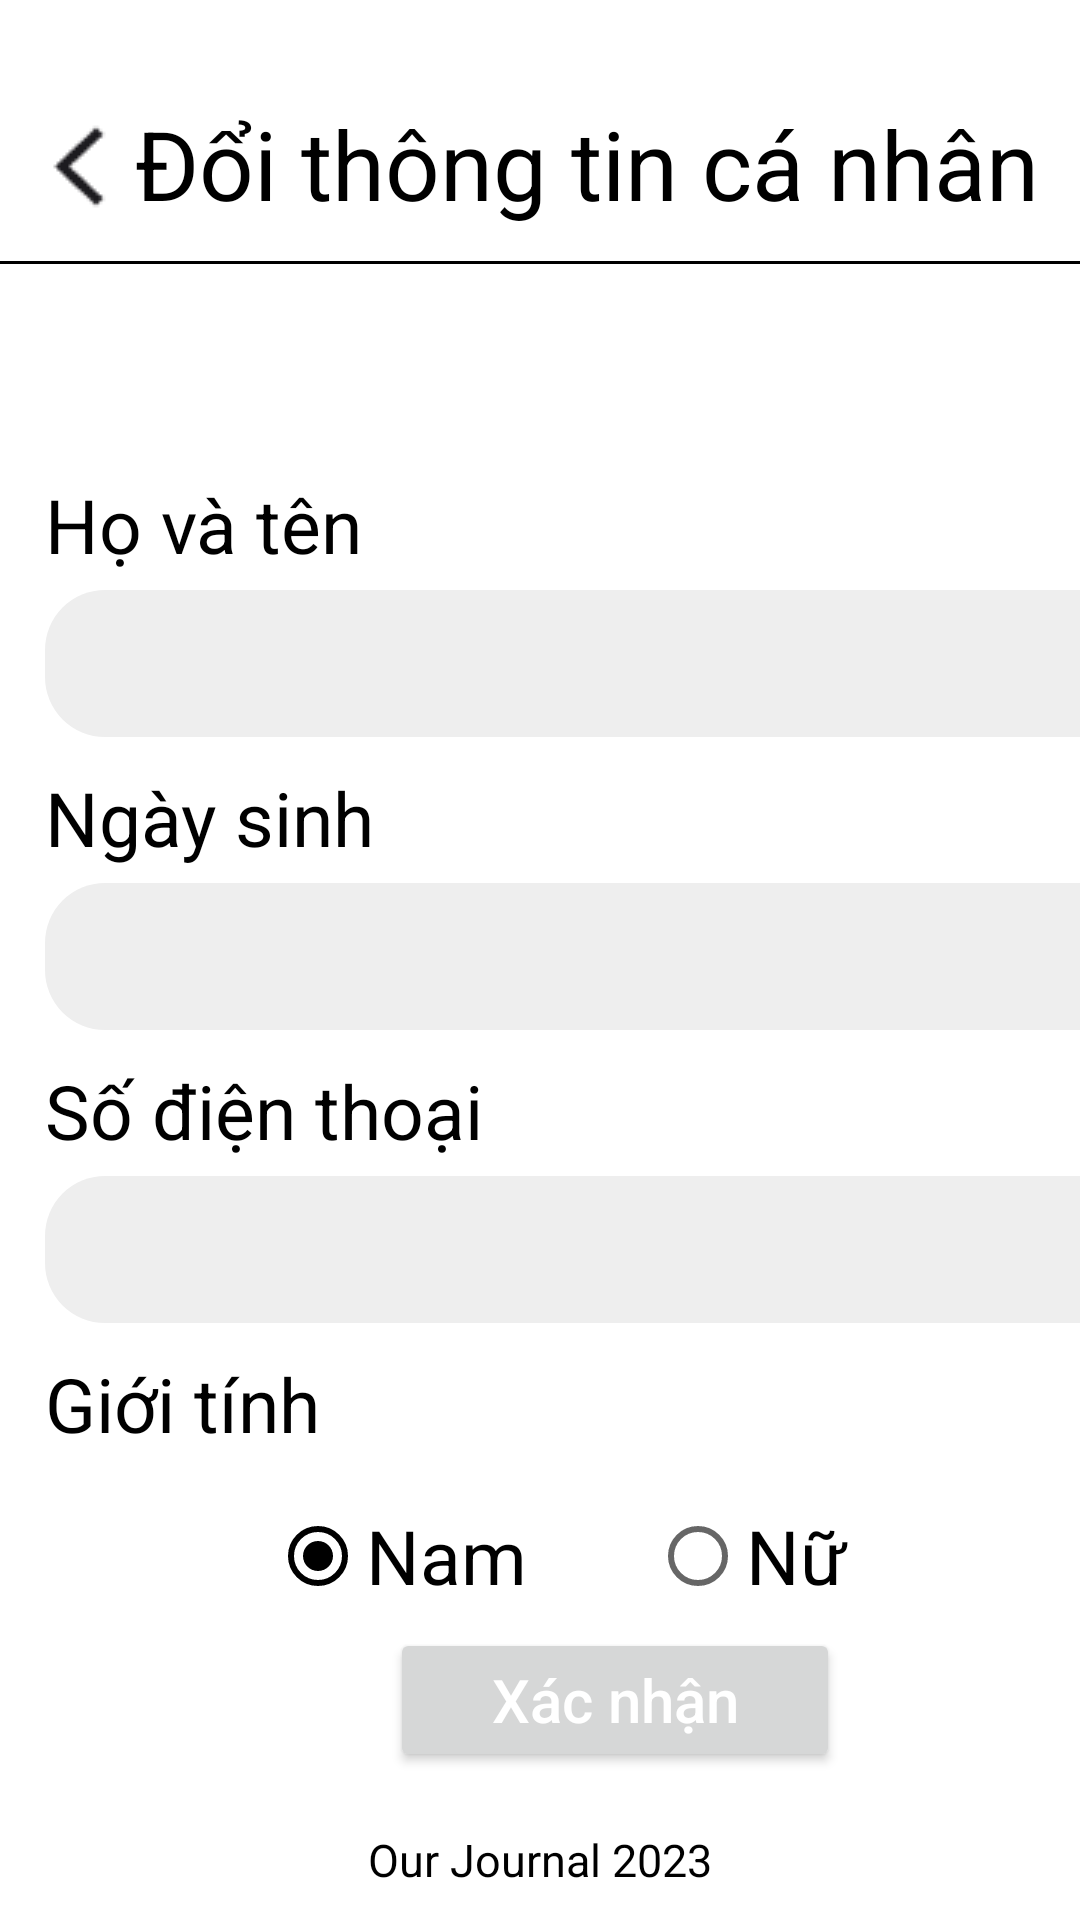

Android layout source for this screen:
<!-- AndroidManifest.xml: application theme Theme.JOURNAL -->
<!-- res/layout/fragment_setting__info.xml -->
<?xml version="1.0" encoding="utf-8"?>
<FrameLayout xmlns:android="http://schemas.android.com/apk/res/android"
    xmlns:app="http://schemas.android.com/apk/res-auto"
    xmlns:tools="http://schemas.android.com/tools"
    android:layout_width="match_parent"
    android:layout_height="match_parent"
    tools:context=".fragment.Setting_InfoFragment"
    android:id="@+id/content_info_setting">

    

    <androidx.constraintlayout.widget.ConstraintLayout
        android:id="@+id/ChangePersonalinfo"
        android:layout_width="match_parent"
        android:layout_height="match_parent">

        <ImageView
            android:id="@+id/btnBack_ChangeInfo"
            android:layout_width="33dp"
            android:layout_height="31dp"
            android:layout_marginLeft="10dp"
            android:layout_marginTop="40dp"
            android:src="@drawable/arrow_back_ios_new"
            app:layout_constraintLeft_toLeftOf="parent"
            app:layout_constraintTop_toTopOf="parent" />

        <TextView
            android:id="@+id/tvChangeInfo_ChangeInfo"
            android:layout_width="match_parent"
            android:layout_height="wrap_content"
            android:layout_marginLeft="45dp"
            android:layout_marginTop="33dp"
            android:text="Đổi thông tin cá nhân"
            android:textColor="@color/black"
            android:textSize="32sp"
            app:layout_constraintLeft_toLeftOf="@+id/btnBack_ChangeInfo"
            app:layout_constraintRight_toRightOf="parent"
            app:layout_constraintTop_toTopOf="parent" />

        <EditText
            android:id="@+id/edUserName_ChangeInfo"
            android:layout_width="380dp"
            android:layout_height="49dp"
            android:layout_marginLeft="15dp"
            android:layout_marginTop="5dp"
            android:background="@drawable/setting_password_rectangle"
            android:backgroundTint="#EEEEEE"
            android:drawableEnd="@drawable/baseline_refresh_24"
            app:layout_constraintLeft_toLeftOf="parent"
            app:layout_constraintTop_toBottomOf="@id/tvUserName_ChangeInfo" />

        <EditText
            android:id="@+id/edDOB_ChangeInfo"
            android:layout_width="380dp"
            android:layout_height="49dp"
            android:layout_marginLeft="15dp"
            android:layout_marginTop="5dp"
            android:background="@drawable/setting_password_rectangle"
            android:backgroundTint="#EEEEEE"
            android:drawableEnd="@drawable/baseline_refresh_24"
            app:layout_constraintLeft_toLeftOf="parent"
            app:layout_constraintTop_toBottomOf="@+id/tvDOB_ChangeInfo" />

        <EditText
            android:id="@+id/edPhone_ChangeInfo"
            android:layout_width="380dp"
            android:layout_height="49dp"
            android:layout_marginLeft="15dp"
            android:layout_marginTop="5dp"
            android:background="@drawable/setting_password_rectangle"
            android:backgroundTint="#EEEEEE"
            android:drawableEnd="@drawable/baseline_refresh_24"
            app:layout_constraintLeft_toLeftOf="parent"
            app:layout_constraintTop_toBottomOf="@+id/tvPhone_ChangeInfo" />

        <TextView
            android:id="@+id/tvUserName_ChangeInfo"
            android:layout_width="158.5dp"
            android:layout_height="wrap_content"
            android:layout_marginLeft="15dp"
            android:text="Họ và tên"
            android:textColor="@color/black"
            android:textSize="25sp"
            app:layout_constraintLeft_toLeftOf="parent"
            tools:layout_editor_absoluteY="248dp"
            android:layout_marginTop="70dp"
            app:layout_constraintTop_toBottomOf="@id/ChangePersonalinfo_ivline"/>

        <TextView
            android:id="@+id/tvDOB_ChangeInfo"
            android:layout_width="158.5dp"
            android:layout_height="wrap_content"
            android:layout_marginLeft="15dp"
            android:layout_marginTop="10dp"
            android:text="Ngày sinh"
            android:textColor="@color/black"
            android:textSize="25sp"
            app:layout_constraintLeft_toLeftOf="parent"
            app:layout_constraintTop_toBottomOf="@id/edUserName_ChangeInfo" />

        <TextView
            android:id="@+id/tvPhone_ChangeInfo"
            android:layout_width="224.5dp"
            android:layout_height="wrap_content"
            android:layout_marginLeft="15dp"
            android:layout_marginTop="10dp"
            android:text="Số điện thoại"
            android:textColor="@color/black"
            android:textSize="25sp"
            app:layout_constraintLeft_toLeftOf="parent"
            app:layout_constraintTop_toBottomOf="@+id/edDOB_ChangeInfo" />

        <TextView
            android:id="@+id/tvSex_ChangeInfo"
            android:layout_width="wrap_content"
            android:layout_height="wrap_content"
            android:layout_marginLeft="15dp"
            android:layout_marginTop="10dp"
            android:text="Giới tính"
            android:textColor="@color/black"
            android:textSize="25sp"
            app:layout_constraintLeft_toLeftOf="parent"
            app:layout_constraintTop_toBottomOf="@+id/edPhone_ChangeInfo" />


        <RadioGroup
            android:id="@+id/rgSex_ChangeInfo"
            android:layout_width="match_parent"
            android:layout_height="wrap_content"
            android:layout_marginTop="10dp"
            android:orientation="horizontal"
            app:layout_constraintTop_toBottomOf="@+id/tvSex_ChangeInfo">

            <RadioButton
                android:id="@+id/rbMale_ChangeInfo"
                android:layout_width="86.5dp"
                android:layout_height="wrap_content"
                android:layout_marginLeft="90dp"
                android:checked="true"
                android:text="Nam"
                android:textSize="25sp" />

            <RadioButton
                android:id="@+id/rbFemale_ChangeInfo"
                android:layout_width="75.5dp"
                android:layout_height="wrap_content"
                android:layout_marginLeft="40dp"
                android:text="Nữ"
                android:textSize="25sp" />
        </RadioGroup>

        <Button
            android:id="@+id/btnSubmic_ChangeInfo"
            android:layout_width="150dp"
            android:layout_height="wrap_content"
            android:layout_alignParentBottom="true"
            android:layout_marginLeft="130dp"
            android:layout_marginBottom="35dp"
            android:paddingVertical="10dp"
            android:text="Xác nhận"
            android:textAllCaps="false"
            android:textColor="@color/white"
            android:textSize="20sp"
            app:backgroundTint="@null"
            app:layout_constraintLeft_toLeftOf="parent"
            app:layout_constraintTop_toBottomOf="@+id/rgSex_ChangeInfo" />


        <TextView
            android:id="@+id/OurJournal2023_ChangeInfo"
            android:layout_width="wrap_content"
            android:layout_height="wrap_content"
            android:layout_alignParentBottom="true"
            android:layout_gravity="center_horizontal|center"
            android:layout_marginBottom="10dp"
            android:gravity="center"
            android:text="Our Journal 2023"
            android:textColor="@color/black"
            android:textSize="15sp"
            app:layout_constraintBottom_toBottomOf="parent"
            app:layout_constraintLeft_toLeftOf="parent"
            app:layout_constraintRight_toRightOf="parent" />

        <ImageView
            android:id="@+id/ChangePersonalinfo_ivline"
            android:layout_width="match_parent"
            android:layout_height="1dp"
            android:layout_marginStart="0dp"
            android:layout_marginTop="87dp"
            app:layout_constraintTop_toTopOf="parent"
            android:src="@color/black"/>
    </androidx.constraintlayout.widget.ConstraintLayout>

</FrameLayout>
<!-- resources referenced by this layout -->
<resources>
  <color name="black">#FF000000</color>
  <color name="white">#FFFFFFFF</color>
  <!-- drawable arrow_back_ios_new: png bitmap (drawable, 627 bytes) -->
  <!-- drawable baseline_refresh_24 (drawable) -->
  <vector android:height="24dp" android:tint="#E6393737"
      android:viewportHeight="24" android:viewportWidth="24"
      android:width="24dp" xmlns:android="http://schemas.android.com/apk/res/android">
      <path android:fillColor="@android:color/white" android:pathData="M17.65,6.35C16.2,4.9 14.21,4 12,4c-4.42,0 -7.99,3.58 -7.99,8s3.57,8 7.99,8c3.73,0 6.84,-2.55 7.73,-6h-2.08c-0.82,2.33 -3.04,4 -5.65,4 -3.31,0 -6,-2.69 -6,-6s2.69,-6 6,-6c1.66,0 3.14,0.69 4.22,1.78L13,11h7V4l-2.35,2.35z"/>
  </vector>
  <!-- drawable setting_password_rectangle (drawable-nodpi) -->
  <?xml version="1.0" encoding="utf-8"?>
  <shape xmlns:android="http://schemas.android.com/apk/res/android"
  	android:shape="rectangle" >
  	<corners android:radius="20dp" />
  	<solid android:color="#D9D9D9" />
  </shape>
  <style name="Theme.JOURNAL" parent="Theme.MaterialComponents.DayNight.NoActionBar">
          
          <item name="colorPrimary">#82AAE3</item>
          <item name="colorPrimaryVariant">@color/purple_700</item>
          <item name="colorOnPrimary">@color/white</item>
          
          <item name="colorSecondary">@color/teal_200</item>
          <item name="colorSecondaryVariant">@color/teal_700</item>
          <item name="colorOnSecondary">@color/black</item>
          
          <item name="android:statusBarColor">?attr/colorPrimaryVariant</item>
          
          
          <item name="android:windowActivityTransitions">true</item>
          
          <item name="android:windowEnterTransition">@transition/trans_ani_acti</item>
          <item name="android:windowExitTransition">@transition/trans_ani_acti</item>
      </style>
  <color name="purple_700">#FF3700B3</color>
  <color name="teal_200">#000000</color>
  <color name="teal_700">#FF018786</color>
</resources>
